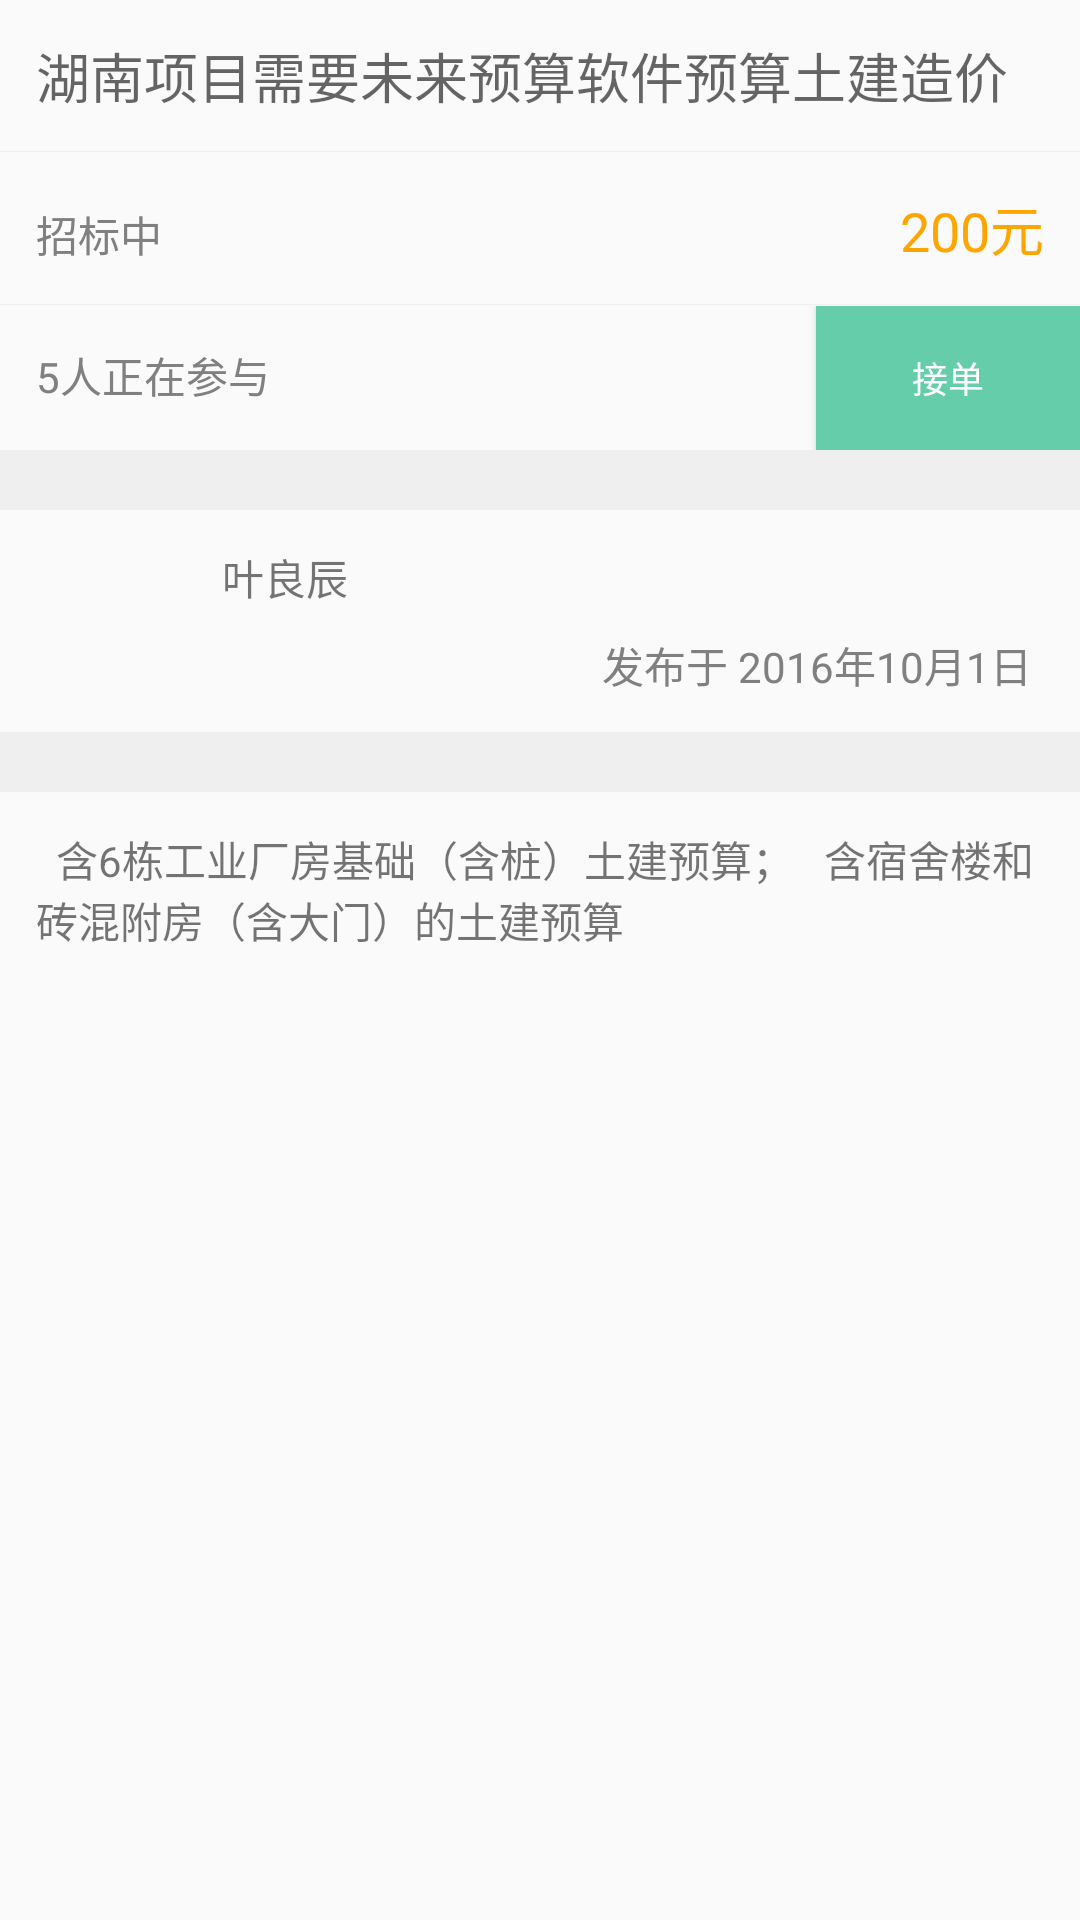

The Android layout XML behind this screen, and the referenced resources:
<!-- AndroidManifest.xml: application theme AppTheme -->
<!-- res/layout/activity_task_detail.xml -->
<?xml version="1.0" encoding="utf-8"?>
<LinearLayout xmlns:android="http://schemas.android.com/apk/res/android"
    xmlns:tools="http://schemas.android.com/tools"
    android:layout_width="match_parent"
    android:layout_height="match_parent"
    android:orientation="vertical"
    android:paddingBottom="@dimen/activity_vertical_margin"
    android:paddingLeft="@dimen/activity_horizontal_margin"
    android:paddingRight="@dimen/activity_horizontal_margin"
    android:paddingTop="@dimen/activity_vertical_margin"
    android:fitsSystemWindows="true"
    tools:context=".TaskDetailActivity"
    android:weightSum="1">

    <TextView
        android:textAppearance="?android:attr/textAppearanceMedium"
        android:id="@+id/task_title"
        android:layout_width="match_parent"
        android:layout_height="wrap_content"
        android:layout_gravity="center_horizontal"
        android:padding="12dp"
        android:text="湖南项目需要未来预算软件预算土建造价" />

    <View
        android:layout_width="match_parent"
        android:layout_height="1px"
        android:layout_marginBottom="1.0px"
        android:background="@color/gray_ef" />


    <LinearLayout

        android:orientation="horizontal"
        android:layout_width="match_parent"
        android:layout_height="wrap_content">

        <TextView
            android:id="@+id/task_status"
            android:layout_width="match_parent"
            android:layout_height="wrap_content"
            android:gravity="left|center_vertical"
            android:layout_weight="1"
            android:text="招标中"
            android:padding="12dp"
            android:textAppearance="?android:attr/textAppearanceSmall"
            android:textColor="@color/gray" />

        <TextView
            android:id="@+id/task_price"
            android:gravity="right|center_vertical"
            android:layout_weight="1"
            android:layout_width="match_parent"
            android:layout_height="wrap_content"
            android:padding="12dp"
            android:textAppearance="?android:attr/textAppearanceMedium"
            android:text="200元"
            android:textColor="@color/orange" />
    </LinearLayout>
    <View
        android:layout_width="match_parent"
        android:layout_height="1px"
        android:layout_marginBottom="1.0px"
        android:background="@color/gray_ef" />

    <LinearLayout
        android:orientation="horizontal"
        android:layout_width="match_parent"
        android:layout_height="wrap_content">

        <TextView
            android:layout_weight="1"
            android:id="@+id/task_owner"
            android:layout_width="match_parent"
            android:layout_height="wrap_content"
            android:gravity="left"
            android:padding="12dp"
            android:text="5人正在参与"
            android:textAppearance="?android:attr/textAppearanceSmall"
            style="@android:style/TextAppearance.Small"
            android:textColor="@color/gray"/>
        <Button
            android:id="@+id/button_orders"
            android:foreground="?android:attr/selectableItemBackground"
            android:layout_width="wrap_content"
            android:layout_height="wrap_content"
            android:background="@color/primary"
            android:textColor="@color/white"
            android:textSize="12dp"
            android:clickable="true"
            android:text="接单"/>
    </LinearLayout>
    <View
        android:layout_width="match_parent"
        android:layout_height="20dp"
        android:background="@color/gray_ef">
    </View>
    <RelativeLayout
        android:layout_width="match_parent"
        android:layout_height="74dp">

        <ImageView
            android:src="@drawable/photo"
            android:id="@+id/task_releaser_cover"
            android:layout_width="50dp"
            android:layout_height="50dp"
            android:layout_alignParentTop="true"
            android:layout_alignParentLeft="true"
            android:layout_alignParentStart="true"
            android:layout_marginLeft="12dp"
            android:layout_marginStart="12dp"
            android:layout_marginTop="12dp" />
        <TextView
            android:layout_width="wrap_content"
            android:layout_height="wrap_content"
            android:textAppearance="?android:attr/textAppearanceSmall"
            android:text="叶良辰"
            android:id="@+id/textView3"
            android:layout_marginLeft="12dp"
            android:layout_marginStart="12dp"
            android:layout_alignTop="@+id/task_releaser_cover"
            android:layout_toRightOf="@+id/task_releaser_cover"
            android:layout_toEndOf="@+id/task_releaser_cover" />

        <TextView
            android:layout_weight="1"
            android:id="@+id/task_create_time"
            android:layout_width="wrap_content"
            android:layout_height="wrap_content"
            android:gravity="right"
            android:textColor="@color/gray"
            android:textAppearance="?android:attr/textAppearanceSmall"
            android:text="发布于 2016年10月1日"
            android:layout_marginRight="16dp"
            android:layout_marginEnd="16dp"
            android:layout_alignBottom="@+id/task_releaser_cover"
            android:layout_alignParentRight="true"
            android:layout_alignParentEnd="true" />
    </RelativeLayout>
    <View
        android:layout_width="match_parent"
        android:layout_height="20dp"
        android:background="@color/gray_ef">
    </View>
    <TextView
        android:padding="12dp"
        android:layout_width="match_parent"
        android:layout_height="wrap_content"
        android:text="  含6栋工业厂房基础（含桩）土建预算；
  含宿舍楼和砖混附房（含大门）的土建预算"/>

</LinearLayout>
<!-- resources referenced by this layout -->
<resources>
  <color name="gray">#808080</color>
  <color name="gray_ef">#efefef</color>
  <color name="orange">#FFA500</color>
  <color name="primary">@color/mediumaquamarine</color>
  <color name="white">#FFFFFF</color>
  <dimen name="activity_horizontal_margin">0dp</dimen>
  <dimen name="activity_vertical_margin">0dp</dimen>
  <style name="AppTheme" parent="Theme.AppCompat.Light.NoActionBar">
          
          <item name="colorPrimary">@color/primary</item>
          <item name="colorPrimaryDark">@color/primary</item>
          <item name="android:textColorPrimary">@color/white</item>
          
          
          
      </style>
  <color name="mediumaquamarine">#66CDAA</color>
</resources>
